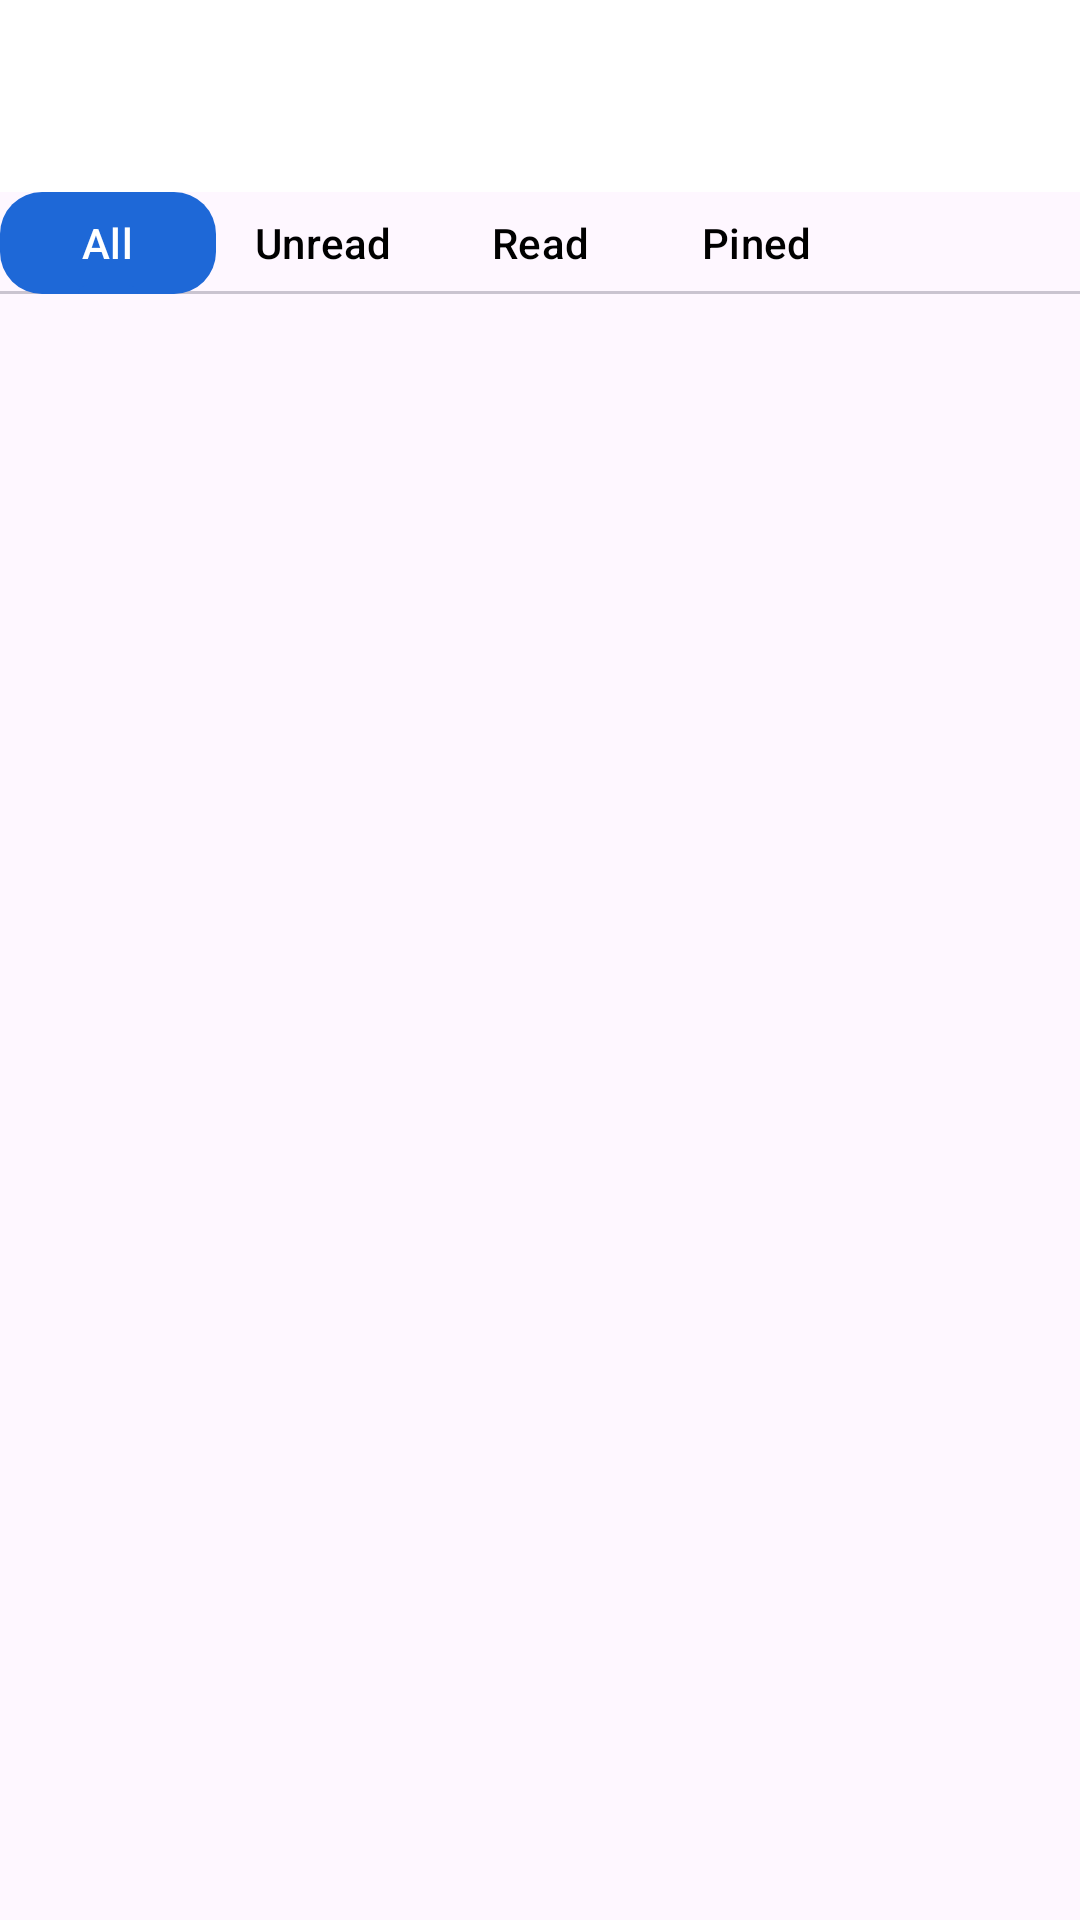

Here is an Android app screen rendered from its layout file. Give the layout XML and the strings, colors and styles it references.
<!-- AndroidManifest.xml: application theme Theme.ChatApp -->
<!-- res/layout/activity_main.xml -->
<?xml version="1.0" encoding="utf-8"?>
<androidx.drawerlayout.widget.DrawerLayout xmlns:android="http://schemas.android.com/apk/res/android"
    xmlns:app="http://schemas.android.com/apk/res-auto"
    xmlns:tools="http://schemas.android.com/tools"
    android:id="@+id/drawer_layout"
    android:layout_width="match_parent"
    android:layout_height="match_parent"
    android:fitsSystemWindows="true"
    tools:context=".activity.MainActivity"
    tools:openDrawer="start">

    <com.google.android.material.navigation.NavigationView
        android:id="@+id/navigation_View"
        android:layout_width="wrap_content"
        android:layout_height="wrap_content"
        android:layout_gravity="start"
        app:menu="@menu/nav_menu"
        tools:visibility="gone">

    </com.google.android.material.navigation.NavigationView>

    <LinearLayout
        android:layout_width="match_parent"
        android:layout_height="match_parent"
        android:orientation="vertical">

        <androidx.appcompat.widget.Toolbar
            android:id="@+id/toolbar"
            android:layout_width="match_parent"
            android:layout_height="wrap_content"
            android:background="@color/white"
            android:minHeight="?attr/actionBarSize"


            />

        <com.google.android.material.tabs.TabLayout
            android:id="@+id/tab_layout"
            android:layout_width="match_parent"
            android:layout_height="34dp"

            app:tabBackground="@drawable/tab_bg_selector"
            app:tabTextColor="@color/tab_tittle_color"
            app:tabMode="scrollable">

            <com.google.android.material.tabs.TabItem
                android:layout_width="wrap_content"
                android:layout_height="wrap_content"
                android:text="All" />

            <com.google.android.material.tabs.TabItem
                android:layout_width="wrap_content"
                android:layout_height="wrap_content"
                android:text="Unread" />

            <com.google.android.material.tabs.TabItem
                android:layout_width="wrap_content"
                android:layout_height="wrap_content"
                android:text="Read" />

            <com.google.android.material.tabs.TabItem
                android:layout_width="wrap_content"
                android:layout_height="wrap_content"
                android:text="Pined" />
        </com.google.android.material.tabs.TabLayout>

        <androidx.viewpager2.widget.ViewPager2
            android:id="@+id/viewPager"
            android:layout_width="match_parent"
            android:layout_height="match_parent" />
    </LinearLayout>
</androidx.drawerlayout.widget.DrawerLayout>
<!-- resources referenced by this layout -->
<resources>
  <color name="white">#FFFFFFFF</color>
  <!-- drawable tab_bg_selector (drawable) -->
  <?xml version="1.0" encoding="utf-8"?>
  <selector xmlns:android="http://schemas.android.com/apk/res/android">
  <item android:state_selected="true"
      android:drawable="@drawable/tab_select_bg"
      />
  
  </selector>
  <style name="Theme.ChatApp" parent="Base.Theme.ChatApp" />
  <!-- drawable tab_select_bg (drawable) -->
  <?xml version="1.0" encoding="utf-8"?>
  <shape xmlns:android="http://schemas.android.com/apk/res/android"
      android:shape="rectangle">
  <corners android:radius="14dp"/>
      <solid android:color="@color/primary"/>
  </shape>
  <style name="Base.Theme.ChatApp" parent="Theme.Material3.DayNight.NoActionBar">
          
          
          <item name="colorPrimary">@color/primary</item>
      </style>
  <color name="primary">#1E68D7</color>
</resources>
